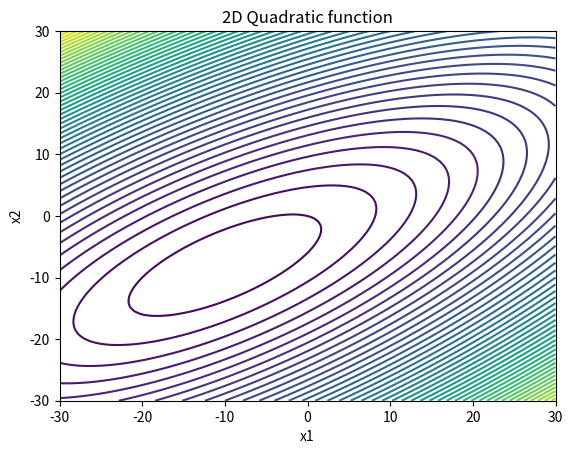

Write Python code to recreate this figure.
import numpy as np
import matplotlib.pyplot as plt
xlist = np.linspace(-30.0, 30.0, 100)
ylist = np.linspace(-30.0, 30.0, 100)
X, Y = np.meshgrid(xlist, ylist)
Z = 0.5*X**2 + Y**2 - X*Y + 2*X + 6*Y
plt.contour(X,Y,Z,50)
plt.xlabel('x1')
plt.ylabel('x2') 
plt.title('2D Quadratic function')
plt.show()

